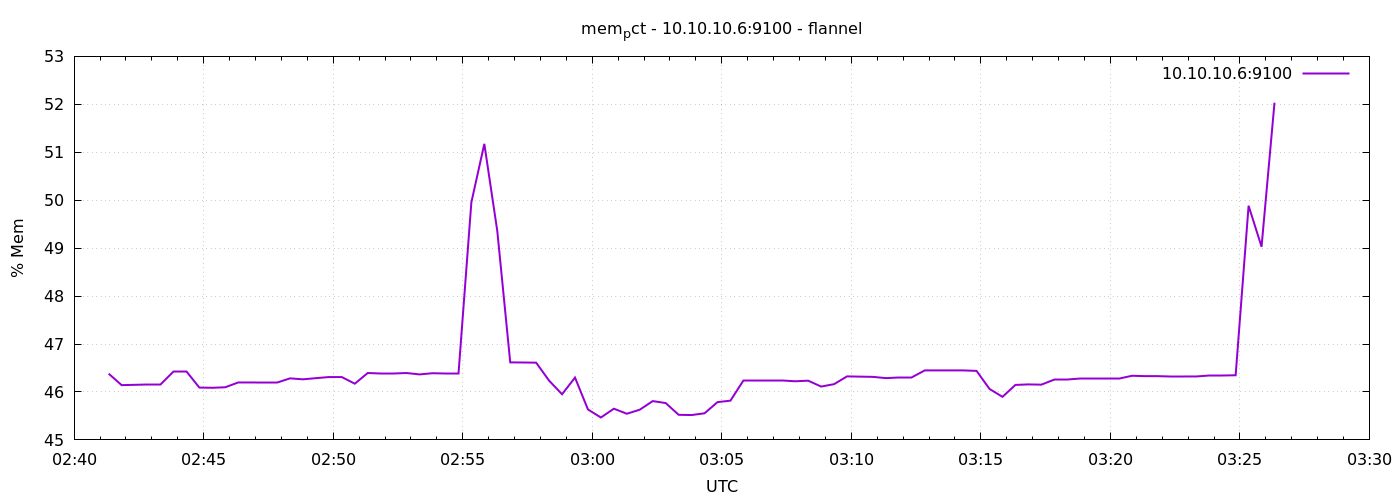

Source data for this figure (header and first rows):
1791340880	46.38142289744206
1791340910	46.14
1791340940	46.15
1791340970	46.15
1791341000	46.15
1791341030	46.43
1791341060	46.43
1791341090	46.09
1791341120	46.09
1791341150	46.1
1791341180	46.2
1791341210	46.2
1791341240	46.2
1791341270	46.2
1791341300	46.28
1791341330	46.26
1791341360	46.29
1791341390	46.31
1791341420	46.31
1791341450	46.17
1791341480	46.4
1791341510	46.4
1791341540	46.4
1791341570	46.4
1791341600	46.37
1791341630	46.39
1791341660	46.38
1791341690	46.38
1791341720	49.96
1791341750	51.18
1791341780	49.36
1791341810	46.62
1791341840	46.61
1791341870	46.61
1791341900	46.24
1791341930	45.95
1791341960	46.3
1791341990	45.63
1791342020	45.47
1791342050	45.65
1791342080	45.55
1791342110	45.63
1791342140	45.81
1791342170	45.77
1791342200	45.52
1791342230	45.52
1791342260	45.56
1791342290	45.79
1791342320	45.82
1791342350	46.24
1791342380	46.24
1791342410	46.24
1791342440	46.24
1791342470	46.22
1791342500	46.24
1791342530	46.11
1791342560	46.16
1791342590	46.33
1791342620	46.32
1791342650	46.32
1791342680	46.29
... 30 more rows
